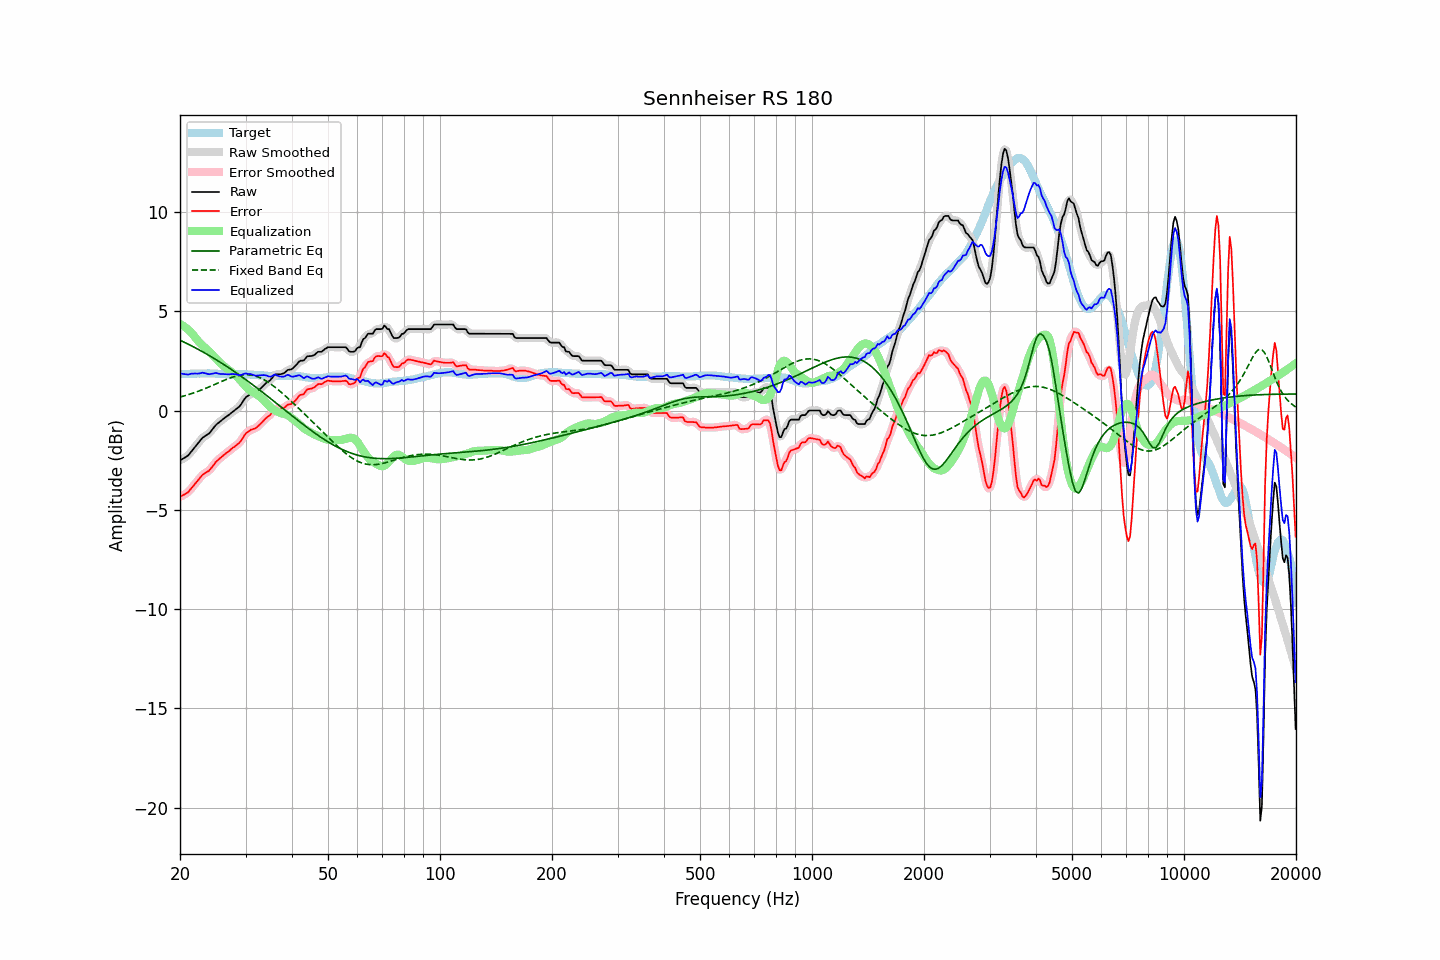

The data file committed next to this chart (first rows):
frequency, raw, error, smoothed, error_smoothed, equalization, parametric_eq, fixed_band_eq, equalized_raw, equalized_smoothed, target
20.00, -2.51, -4.35, -2.50, -4.34, 4.36, 3.54, 0.68, 1.85, 1.86, 1.84
20.20, -2.46, -4.30, -2.47, -4.31, 4.32, 3.50, 0.70, 1.86, 1.85, 1.84
20.40, -2.42, -4.26, -2.42, -4.27, 4.26, 3.46, 0.72, 1.84, 1.84, 1.84
20.61, -2.37, -4.22, -2.37, -4.22, 4.21, 3.43, 0.75, 1.84, 1.83, 1.85
20.81, -2.32, -4.17, -2.32, -4.17, 4.15, 3.39, 0.77, 1.83, 1.82, 1.85
21.02, -2.27, -4.12, -2.26, -4.10, 4.08, 3.35, 0.80, 1.81, 1.82, 1.85
21.23, -2.17, -4.02, -2.17, -4.02, 4.00, 3.31, 0.82, 1.83, 1.83, 1.85
21.44, -2.07, -3.93, -2.07, -3.93, 3.92, 3.26, 0.85, 1.86, 1.85, 1.86
21.66, -1.97, -3.83, -1.97, -3.83, 3.83, 3.22, 0.87, 1.86, 1.86, 1.86
21.87, -1.87, -3.73, -1.87, -3.73, 3.73, 3.18, 0.90, 1.86, 1.86, 1.86
22.09, -1.77, -3.63, -1.77, -3.63, 3.63, 3.14, 0.93, 1.86, 1.86, 1.86
22.31, -1.67, -3.54, -1.67, -3.53, 3.53, 3.09, 0.96, 1.86, 1.86, 1.87
22.54, -1.57, -3.43, -1.57, -3.43, 3.44, 3.05, 0.99, 1.87, 1.87, 1.86
22.76, -1.47, -3.34, -1.47, -3.33, 3.35, 3.01, 1.02, 1.88, 1.88, 1.87
22.99, -1.37, -3.24, -1.38, -3.25, 3.28, 2.96, 1.05, 1.91, 1.89, 1.87
23.22, -1.32, -3.19, -1.31, -3.18, 3.21, 2.92, 1.09, 1.89, 1.89, 1.87
23.45, -1.26, -3.13, -1.26, -3.13, 3.13, 2.87, 1.12, 1.87, 1.87, 1.87
23.69, -1.21, -3.08, -1.21, -3.08, 3.06, 2.82, 1.15, 1.85, 1.85, 1.87
23.92, -1.16, -3.04, -1.15, -3.02, 2.98, 2.78, 1.19, 1.83, 1.84, 1.88
24.16, -1.07, -2.94, -1.07, -2.94, 2.91, 2.73, 1.22, 1.84, 1.84, 1.87
24.40, -0.97, -2.84, -0.97, -2.84, 2.82, 2.68, 1.26, 1.86, 1.85, 1.87
24.65, -0.87, -2.74, -0.86, -2.73, 2.74, 2.63, 1.29, 1.87, 1.87, 1.87
24.89, -0.76, -2.62, -0.77, -2.63, 2.65, 2.58, 1.33, 1.89, 1.88, 1.86
25.14, -0.68, -2.54, -0.68, -2.54, 2.56, 2.53, 1.36, 1.88, 1.88, 1.86
25.39, -0.62, -2.47, -0.61, -2.46, 2.47, 2.48, 1.40, 1.86, 1.86, 1.85
25.65, -0.55, -2.40, -0.55, -2.39, 2.39, 2.43, 1.43, 1.84, 1.85, 1.85
25.91, -0.48, -2.32, -0.48, -2.32, 2.32, 2.38, 1.47, 1.84, 1.84, 1.84
26.16, -0.42, -2.26, -0.42, -2.25, 2.25, 2.33, 1.50, 1.83, 1.83, 1.84
26.43, -0.36, -2.19, -0.36, -2.19, 2.19, 2.28, 1.54, 1.83, 1.83, 1.83
26.69, -0.30, -2.13, -0.30, -2.13, 2.12, 2.22, 1.57, 1.82, 1.82, 1.83
26.96, -0.24, -2.07, -0.24, -2.07, 2.06, 2.17, 1.60, 1.82, 1.82, 1.83
27.23, -0.18, -2.01, -0.18, -2.00, 2.00, 2.12, 1.63, 1.82, 1.83, 1.83
27.50, -0.11, -1.93, -0.11, -1.94, 1.95, 2.06, 1.66, 1.83, 1.83, 1.82
27.77, -0.05, -1.87, -0.05, -1.87, 1.89, 2.01, 1.69, 1.84, 1.84, 1.82
28.05, 0.01, -1.82, 0.01, -1.81, 1.82, 1.95, 1.71, 1.83, 1.83, 1.83
28.33, 0.08, -1.75, 0.07, -1.75, 1.74, 1.90, 1.73, 1.83, 1.82, 1.83
28.62, 0.14, -1.69, 0.14, -1.69, 1.66, 1.84, 1.75, 1.80, 1.80, 1.83
28.90, 0.21, -1.62, 0.22, -1.61, 1.57, 1.78, 1.77, 1.78, 1.79, 1.83
29.19, 0.31, -1.52, 0.32, -1.51, 1.48, 1.73, 1.78, 1.79, 1.80, 1.83
29.48, 0.44, -1.39, 0.44, -1.39, 1.38, 1.67, 1.79, 1.82, 1.82, 1.83
29.78, 0.57, -1.26, 0.56, -1.26, 1.29, 1.61, 1.80, 1.86, 1.85, 1.83
30.08, 0.67, -1.15, 0.66, -1.16, 1.20, 1.55, 1.80, 1.87, 1.86, 1.82
30.38, 0.73, -1.09, 0.73, -1.08, 1.12, 1.49, 1.80, 1.85, 1.85, 1.82
30.68, 0.78, -1.04, 0.79, -1.03, 1.05, 1.43, 1.80, 1.83, 1.84, 1.82
30.99, 0.84, -0.97, 0.83, -0.98, 1.00, 1.37, 1.79, 1.83, 1.82, 1.81
31.30, 0.86, -0.95, 0.86, -0.95, 0.95, 1.31, 1.77, 1.81, 1.80, 1.81
31.61, 0.88, -0.92, 0.88, -0.92, 0.90, 1.25, 1.76, 1.78, 1.78, 1.80
31.93, 0.90, -0.90, 0.91, -0.88, 0.85, 1.19, 1.73, 1.75, 1.77, 1.80
32.24, 0.96, -0.83, 0.96, -0.83, 0.80, 1.13, 1.71, 1.76, 1.76, 1.79
32.57, 1.03, -0.75, 1.03, -0.76, 0.74, 1.07, 1.68, 1.77, 1.76, 1.78
32.89, 1.10, -0.68, 1.10, -0.68, 0.67, 1.00, 1.64, 1.77, 1.78, 1.78
33.22, 1.18, -0.60, 1.18, -0.59, 0.60, 0.94, 1.60, 1.78, 1.78, 1.78
33.55, 1.26, -0.51, 1.26, -0.51, 0.52, 0.88, 1.56, 1.78, 1.79, 1.77
33.89, 1.34, -0.42, 1.34, -0.42, 0.44, 0.82, 1.52, 1.78, 1.78, 1.76
34.23, 1.41, -0.35, 1.40, -0.35, 0.35, 0.75, 1.47, 1.76, 1.75, 1.76
34.57, 1.46, -0.29, 1.46, -0.29, 0.27, 0.69, 1.42, 1.73, 1.73, 1.75
34.92, 1.52, -0.23, 1.53, -0.22, 0.19, 0.62, 1.36, 1.71, 1.72, 1.75
35.27, 1.61, -0.14, 1.62, -0.13, 0.12, 0.56, 1.30, 1.72, 1.73, 1.75
35.62, 1.71, -0.04, 1.71, -0.03, 0.06, 0.50, 1.24, 1.77, 1.77, 1.75
35.97, 1.81, 0.07, 1.78, 0.04, 0.01, 0.43, 1.18, 1.82, 1.79, 1.74
... 635 more rows
